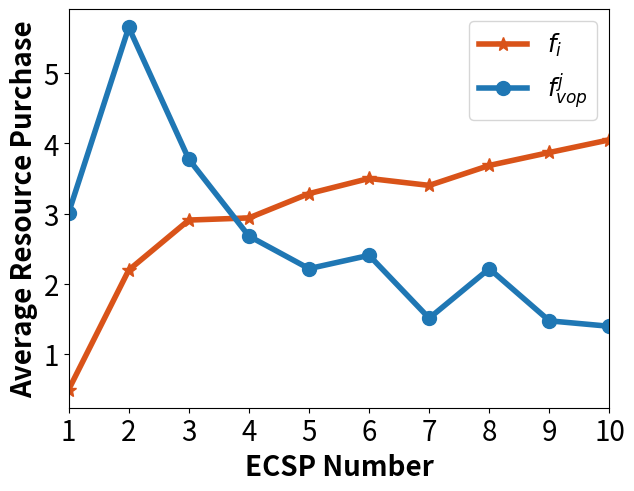

Python code for this plot:
import matplotlib.pyplot as plt
# 预设字体格式，并传给rc方法
import numpy as np
from numpy import array
# 四组数据
np.set_printoptions(precision=16)
fig = plt.subplots()
U_user_v, U_S_t_v = [array([0.4900980392156867]), array([1.271666666666666, 0.9224404761904752]),
                     array([1.1294074074074067, 0.8458080808080801, 0.9316845878136201]),
                     array([0.9373214285714286, 0.822791666666666, 0.7325862068965516,
                            0.4449621212121203]), array([0.9859444444444453, 0.6572962962962958, 0.7465066666666673,
                                                         0.4472631578947356, 0.4472631578947356]),
                     array([1.0478282828282837, 0.5799673202614372, 0.7848792270531411,
                            0.3625617283950612, 0.3625617283950612, 0.3625617283950612]),
                     array([0.7466233766233772, 0.6174702380952368, 0.4967701863354045,
                            0.3850700280112037, 0.3850700280112037, 0.3850700280112037,
                            0.3850700280112037]), array([0.8644583333333358, 0.5763055555555557, 0.5851984126984151,
                                                         0.3319531250000001, 0.3319531250000001, 0.3319531250000001,
                                                         0.3319531250000001, 0.3319531250000001]),
                     array([0.4535925925925941, 0.3023950617283946, 0.7406237816764142,
                            0.3023950617283946, 0.3023950617283946, 0.3023950617283946,
                            0.3023950617283946, 0.3023950617283946, 0.8617378917378915]),
                     array([0.6572962962962962, 0.3034999999999993, 0.3595438596491236,
                            0.3034999999999993, 0.3034999999999993, 0.3034999999999993,
                            0.3034999999999993, 0.3034999999999993, 0.9096388888888887,
                            0.3034999999999993])], [3.0121339187837775, 5.653112606582616, 3.773678957854967,
                                                    2.6785039737552196, 2.2147318757762067, 2.404215090646757,
                                                    1.508238789801278, 2.214135435490868, 1.4705678238384203,
                                                    1.3927451092886933]
U_user_v = [np.sum(arr) for arr in U_user_v]
# 绘制折线图
# plt.plot(range(len(U_user_v)), U_user_v, label='用户的平均效益值', marker='.')
# plt.plot(range(len(U_S_t_v[:,0])), U_S_t_v[:,0], label='云服务器的效益值', marker='o')
# plt.plot(range(len(U_S_t_v[:,1])), U_S_t_v[:,1], label='M1服务器的效益值', marker='s')
# plt.plot(range(len(U_S_t_v[:,2])), U_S_t_v[:,2], label='M2服务器的效益值', marker='^')
# plt.plot(range(len(U_vop_v)), U_vop_v, label='vop的效益值', marker='x')

# 绘制折线图
# plt.plot(range(len(U_user_v)), U_user_v, label='用户的平均资源购买量', marker='.',color='green')
plt.plot(range(len(U_user_v)), U_user_v, label='$f_i$', marker='*', color='#d95319',linewidth=4,markersize=10)
plt.plot(range(len(U_S_t_v)), U_S_t_v, label='$f^{j}_{vop}$', marker='o',linewidth=4,markersize=10)

# 添加图例
plt.legend()
plt.xlim(0, 9)
# 添加标题和轴标签
plt.xlabel('ECSP Number', fontweight='bold', fontsize=20)
plt.ylabel('Average Resource Purchase', fontweight='bold', fontsize=20)
plt.xticks(range(len(U_S_t_v)), range(1, 11), fontsize=20)  # 修改x轴刻度字体大小
plt.yticks(fontsize=20)  # 修改y轴刻度字体大小
# 添加图例并设置字体大小
plt.legend(fontsize=17.5)
plt.subplots_adjust(bottom=0.14, left=0.12, right=0.965, top=0.97)
# 显示图形

# 保存图像时设置dpi参数
plt.savefig("Fig_5c.png", dpi=300)
plt.show()
